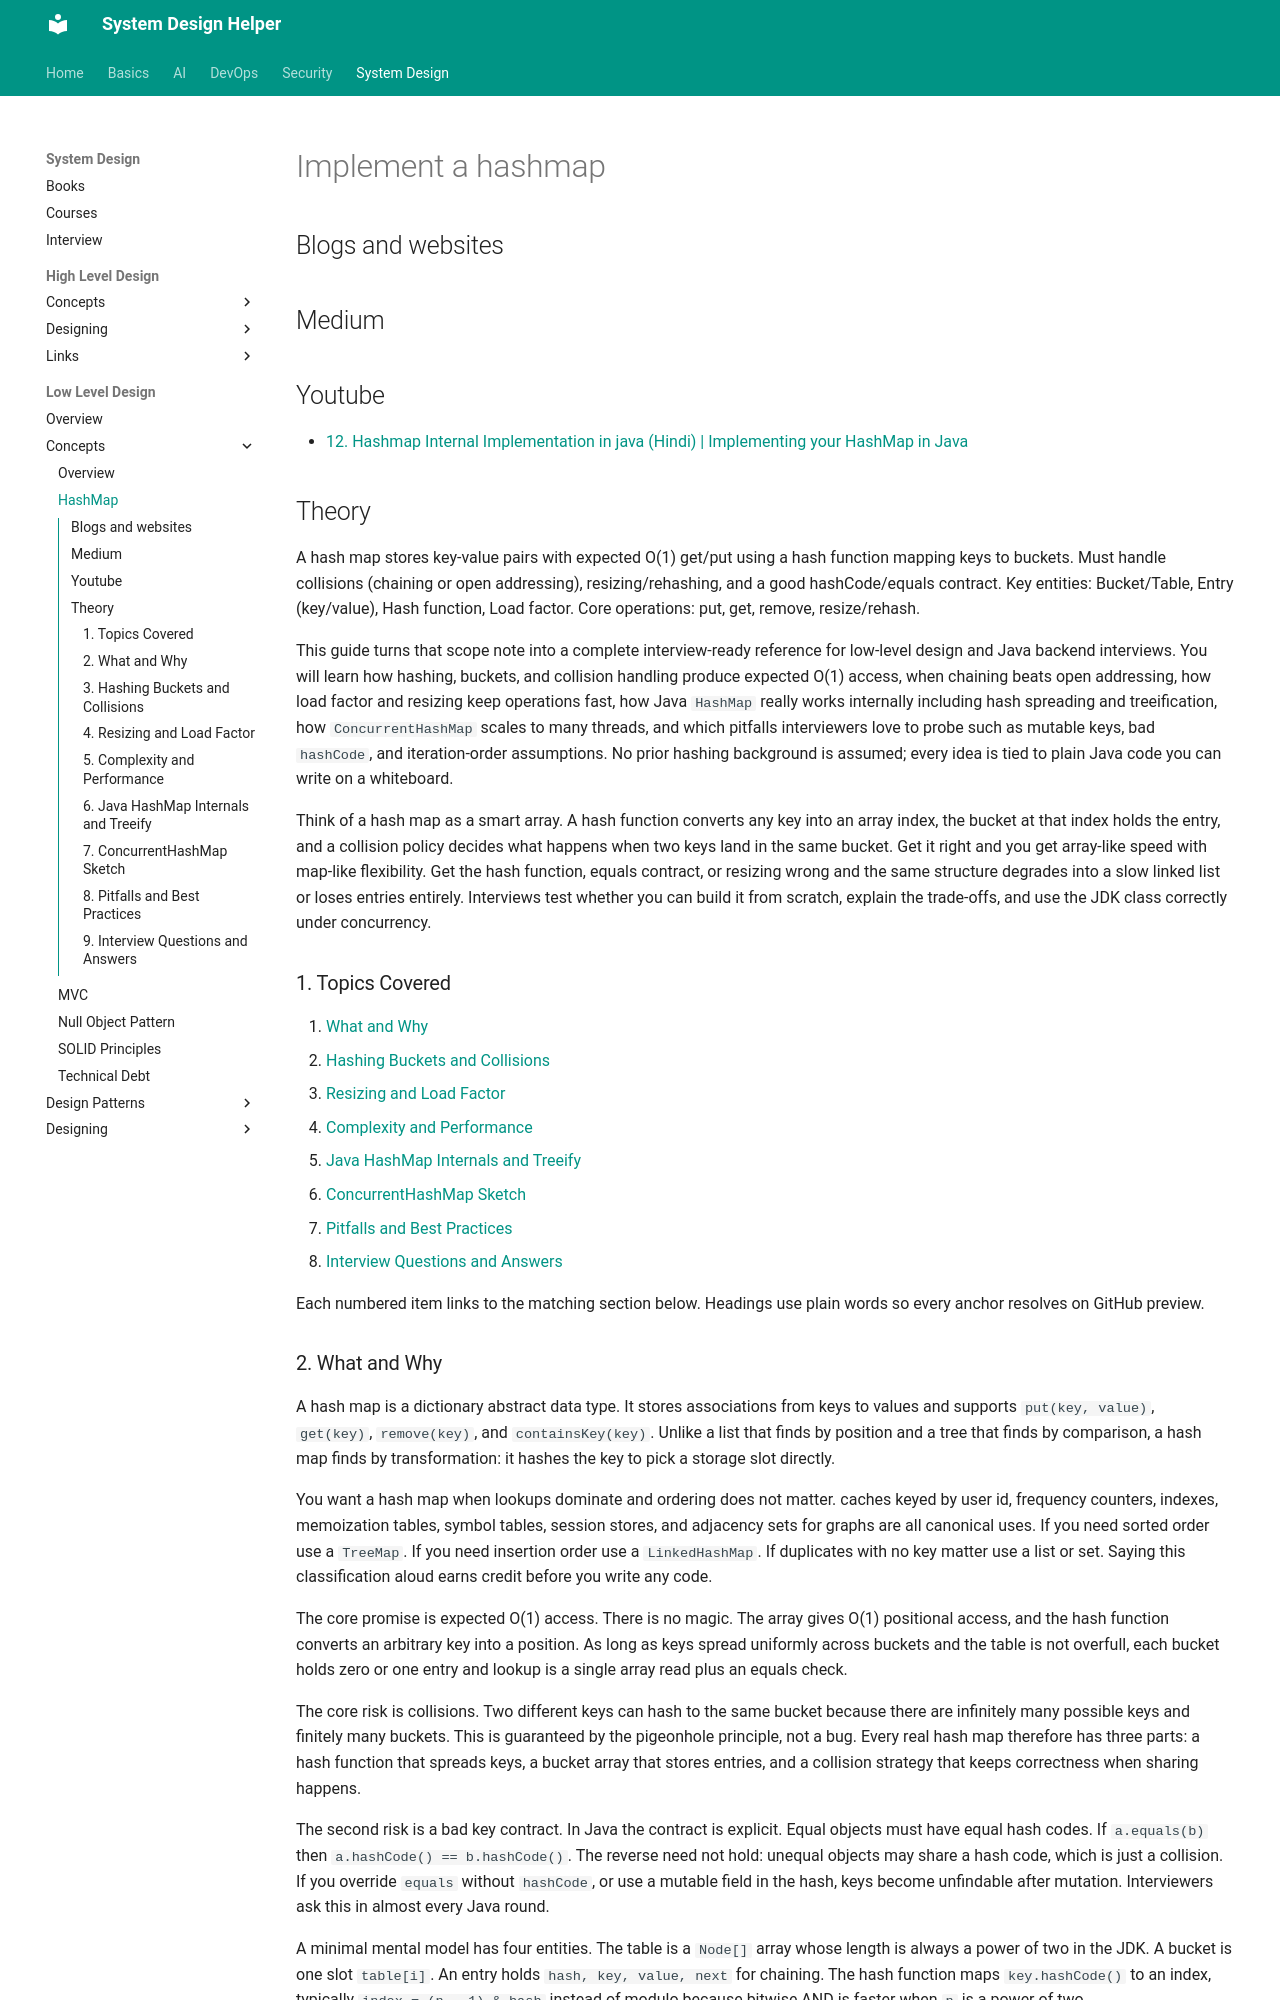

repository: abhishekghoshh/system-design-helper · page: system-design/low-level/concepts/hashmap/index.html · generator: mkdocs

# Implement a hashmap

## Blogs and websites

## Medium

## Youtube

- [12. Hashmap Internal Implementation in java (Hindi) | Implementing your HashMap in Java](https://www.youtube.com/watch?v=AsAymWn7D40)

## Theory

A hash map stores key-value pairs with expected O(1) get/put using a hash function mapping keys to buckets. Must handle collisions (chaining or open addressing), resizing/rehashing, and a good hashCode/equals contract.
Key entities: Bucket/Table, Entry (key/value), Hash function, Load factor.
Core operations: put, get, remove, resize/rehash.

This guide turns that scope note into a complete interview-ready reference for low-level design and Java backend interviews.
You will learn how hashing, buckets, and collision handling produce expected O(1) access, when chaining beats open
addressing, how load factor and resizing keep operations fast, how Java `HashMap` really works internally including
hash spreading and treeification, how `ConcurrentHashMap` scales to many threads, and which pitfalls interviewers
love to probe such as mutable keys, bad `hashCode`, and iteration-order assumptions.
No prior hashing background is assumed; every idea is tied to plain Java code you can write on a whiteboard.

Think of a hash map as a smart array. A hash function converts any key into an array index, the bucket at that index
holds the entry, and a collision policy decides what happens when two keys land in the same bucket. Get it right and
you get array-like speed with map-like flexibility. Get the hash function, equals contract, or resizing wrong and the
same structure degrades into a slow linked list or loses entries entirely. Interviews test whether you can build it
from scratch, explain the trade-offs, and use the JDK class correctly under concurrency.

### 1. Topics Covered

1. [What and Why](#2-what-and-why)
2. [Hashing Buckets and Collisions](#3-hashing-buckets-and-collisions)
3. [Resizing and Load Factor](#4-resizing-and-load-factor)
4. [Complexity and Performance](#5-complexity-and-performance)
5. [Java HashMap Internals and Treeify](#6-java-hashmap-internals-and-treeify)
6. [ConcurrentHashMap Sketch](#7-concurrenthashmap-sketch)
7. [Pitfalls and Best Practices](#8-pitfalls-and-best-practices)
8. [Interview Questions and Answers](#9-interview-questions-and-answers)

Each numbered item links to the matching section below. Headings use plain words so every anchor resolves on GitHub preview.
